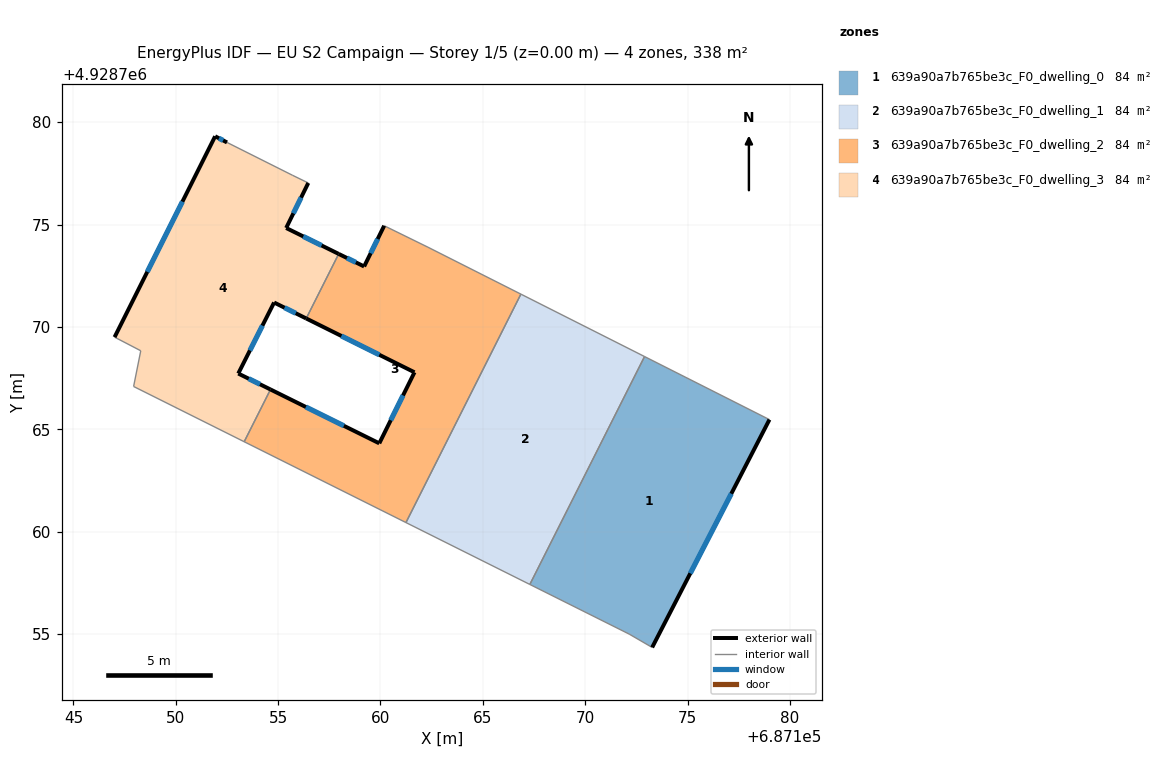
=== STOREY PLAN SPEC (per zone: floor XY polygon, exterior-wall plan segments, windows/doors) ===
zone 1: 639a90a7b765be3c_F0_dwelling_0  (84.4 m²)
  floor: (687173.27, 4928754.34) (687179.00, 4928765.47) (687172.90, 4928768.55) (687167.30, 4928757.42) (687172.15, 4928754.99)
  exterior wall: (687179.00, 4928765.47) – (687173.27, 4928754.34)  [12.5 m]
    window: (687177.14, 4928761.85) – (687175.14, 4928757.96)  [4.6 m²]
  interior walls: 4
zone 2: 639a90a7b765be3c_F0_dwelling_1  (84.4 m²)
  floor: (687167.30, 4928757.42) (687172.90, 4928768.55) (687166.86, 4928771.60) (687161.25, 4928760.44)
  interior walls: 4
zone 3: 639a90a7b765be3c_F0_dwelling_2  (84.4 m²)
  floor: (687161.25, 4928760.44) (687166.86, 4928771.60) (687162.32, 4928773.89) (687160.18, 4928774.94) (687159.20, 4928772.95) (687157.96, 4928773.57) (687156.37, 4928770.41) (687161.66, 4928767.78) (687159.94, 4928764.31) (687154.63, 4928766.94) (687153.34, 4928764.39)
  exterior wall: (687159.94, 4928764.31) – (687161.66, 4928767.78)  [3.9 m]
    window: (687160.50, 4928765.44) – (687161.10, 4928766.65)  [1.4 m²]
  exterior wall: (687161.66, 4928767.78) – (687156.37, 4928770.41)  [5.9 m]
    window: (687159.94, 4928768.64) – (687158.09, 4928769.56)  [2.2 m²]
  exterior wall: (687157.96, 4928773.57) – (687159.20, 4928772.95)  [1.4 m]
    window: (687158.36, 4928773.37) – (687158.80, 4928773.15)  [0.5 m²]
  exterior wall: (687159.20, 4928772.95) – (687160.18, 4928774.94)  [2.2 m]
    window: (687159.52, 4928773.60) – (687159.86, 4928774.29)  [0.8 m²]
  exterior wall: (687154.63, 4928766.94) – (687159.94, 4928764.31)  [5.9 m]
    window: (687156.36, 4928766.09) – (687158.21, 4928765.17)  [2.2 m²]
  interior walls: 6
zone 4: 639a90a7b765be3c_F0_dwelling_3  (84.4 m²)
  floor: (687154.63, 4928766.94) (687153.05, 4928767.72) (687154.80, 4928771.19) (687156.37, 4928770.41) (687157.96, 4928773.57) (687155.39, 4928774.83) (687156.47, 4928777.03) (687155.69, 4928777.41) (687152.50, 4928779.01) (687151.92, 4928779.31) (687147.01, 4928769.50) (687148.29, 4928768.83) (687147.94, 4928767.09) (687153.34, 4928764.39)
  exterior wall: (687147.01, 4928769.50) – (687151.92, 4928779.31)  [11.0 m]
    window: (687148.61, 4928772.69) – (687150.33, 4928776.12)  [4.0 m²]
  exterior wall: (687151.92, 4928779.31) – (687152.50, 4928779.01)  [0.7 m]
    window: (687152.11, 4928779.21) – (687152.32, 4928779.11)  [0.2 m²]
  exterior wall: (687156.47, 4928777.03) – (687155.39, 4928774.83)  [2.5 m]
    window: (687156.12, 4928776.32) – (687155.75, 4928775.55)  [0.9 m²]
  exterior wall: (687155.39, 4928774.83) – (687157.96, 4928773.57)  [2.9 m]
    window: (687156.23, 4928774.42) – (687157.13, 4928773.98)  [1.0 m²]
  exterior wall: (687156.37, 4928770.41) – (687154.80, 4928771.19)  [1.8 m]
    window: (687155.86, 4928770.67) – (687155.31, 4928770.94)  [0.6 m²]
  exterior wall: (687154.80, 4928771.19) – (687153.05, 4928767.72)  [3.9 m]
    window: (687154.23, 4928770.06) – (687153.62, 4928768.85)  [1.4 m²]
  exterior wall: (687153.05, 4928767.72) – (687154.63, 4928766.94)  [1.8 m]
    window: (687153.57, 4928767.47) – (687154.12, 4928767.20)  [0.6 m²]
  interior walls: 7

=== DERIVED (storey summary) ===
Building: EU S2 Campaign
Storey: 1 of 5  (floor level z = 0.00 m)
Storey gross floor area: 337.7 m²
Zones on this storey: 4
  - 639a90a7b765be3c_F0_dwelling_0: floor 84.4 m²; exterior wall 12.5 m (37.6 m²); 1 window(s) 4.6 m²; WWR 12.2%
  - 639a90a7b765be3c_F0_dwelling_1: floor 84.4 m²
  - 639a90a7b765be3c_F0_dwelling_2: floor 84.4 m²; exterior wall 19.3 m (57.9 m²); 5 window(s) 7.1 m²; WWR 12.2%
  - 639a90a7b765be3c_F0_dwelling_3: floor 84.4 m²; exterior wall 24.3 m (73.0 m²); 7 window(s) 8.9 m²; WWR 12.2%
Zone adjacency (shared interzone walls):
  - 639a90a7b765be3c_F0_dwelling_0 ↔ 639a90a7b765be3c_F0_dwelling_1
  - 639a90a7b765be3c_F0_dwelling_1 ↔ 639a90a7b765be3c_F0_dwelling_2
  - 639a90a7b765be3c_F0_dwelling_2 ↔ 639a90a7b765be3c_F0_dwelling_3